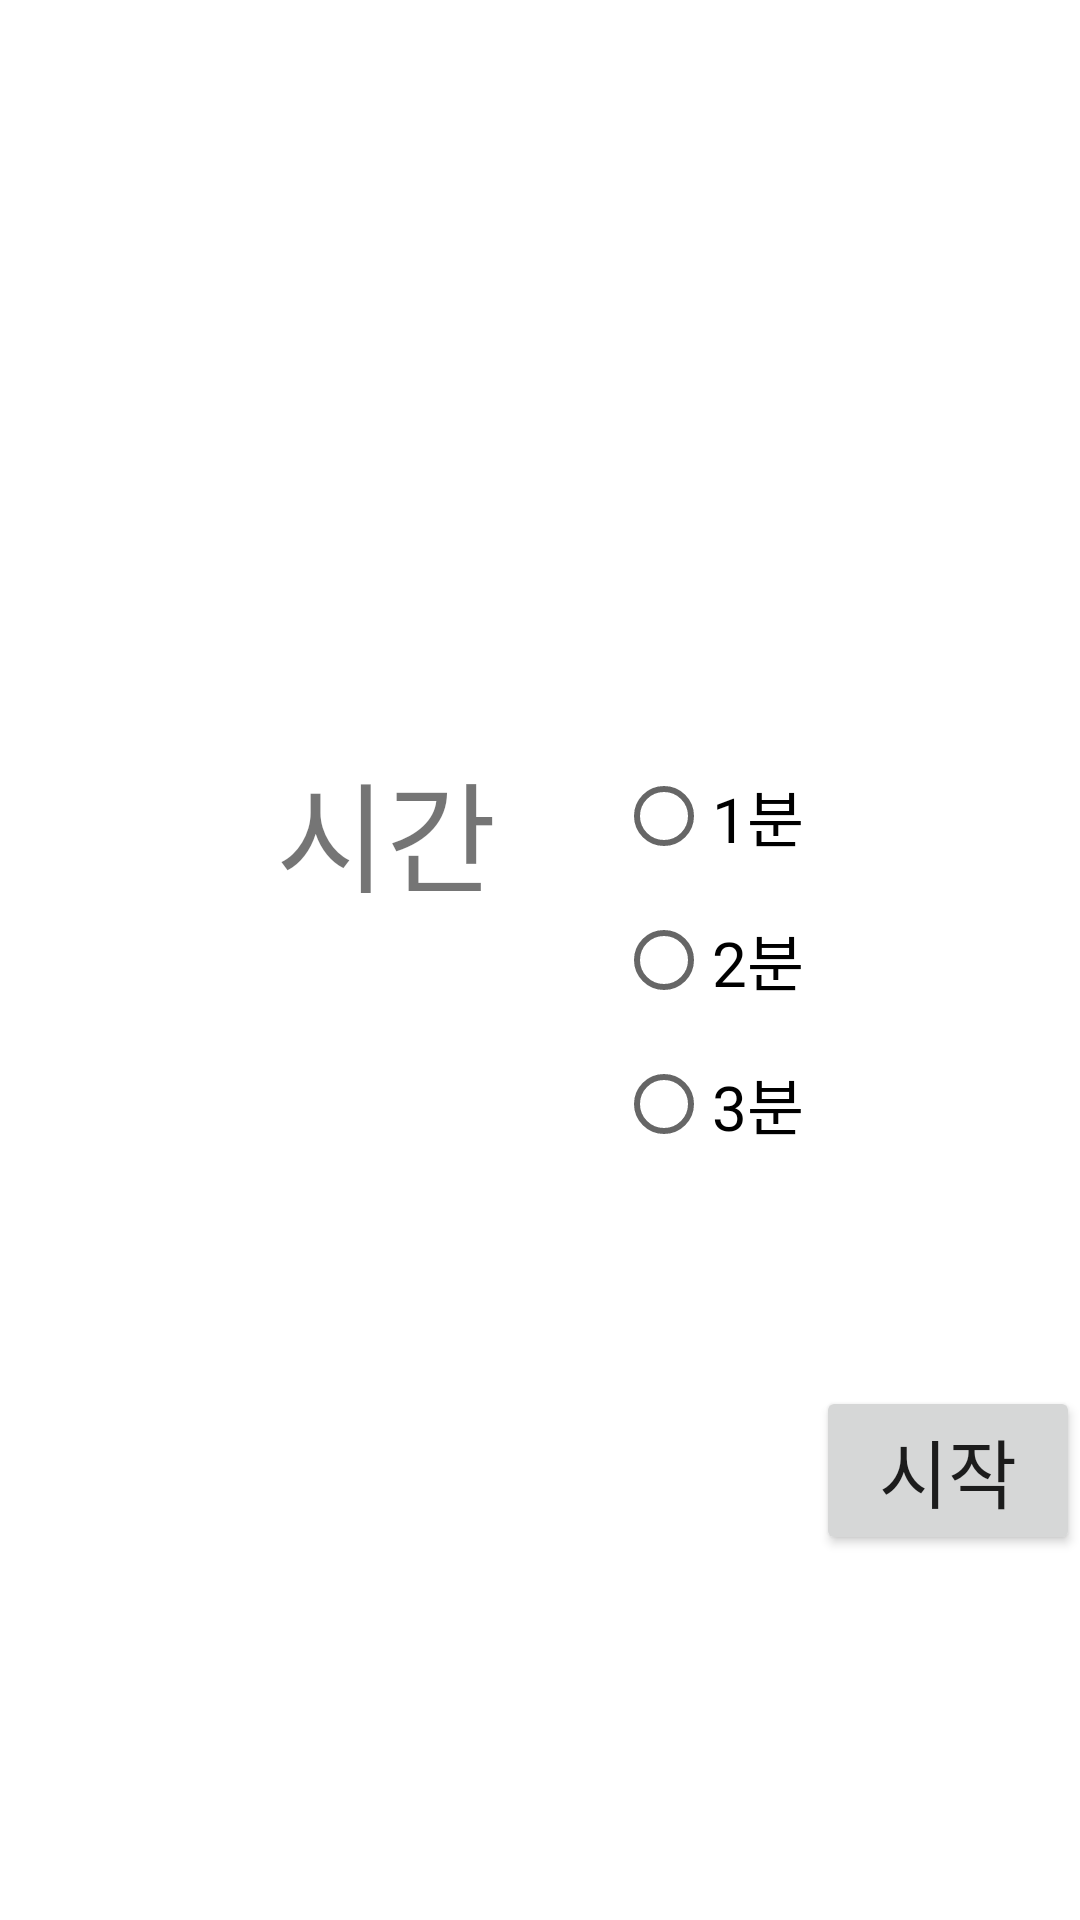

Layout XML and referenced resources for this Android screen:
<!-- AndroidManifest.xml: application theme Theme.ItsDoneSpeedQuiz -->
<!-- res/layout/activity_setting_default.xml -->
<?xml version="1.0" encoding="utf-8"?>
<RelativeLayout xmlns:android="http://schemas.android.com/apk/res/android"
    android:layout_width="match_parent"
    android:layout_height="match_parent"
    android:layout_margin="20dp">

    <include
        android:id="@+id/time_select_layout"
        layout="@layout/radiogroup_time_select"
        android:layout_width="wrap_content"
        android:layout_height="wrap_content"
        android:layout_centerInParent="true"/>
    <Button
        android:id="@+id/startBtn"
        android:layout_width="wrap_content"
        android:layout_height="wrap_content"
        android:text="시작"
        android:textSize="25sp"
        android:layout_marginTop="50dp"
        android:layout_below="@id/time_select_layout"
        android:layout_alignParentRight="true"
        />

</RelativeLayout>
<!-- res/layout/radiogroup_time_select.xml (included above) -->
<?xml version="1.0" encoding="utf-8"?>
<RelativeLayout xmlns:android="http://schemas.android.com/apk/res/android"
    android:layout_width="match_parent"
    android:layout_height="match_parent">

    <TextView
        android:id="@+id/timeTxtVw"
        android:layout_width="wrap_content"
        android:layout_height="wrap_content"
        android:layout_marginStart="20dp"
        android:layout_marginTop="20dp"
        android:layout_marginEnd="20dp"
        android:layout_marginBottom="20dp"
        android:text="시간"
        android:textSize="40sp" />

    <RadioGroup
        android:id="@+id/timeRadiogroup"
        android:layout_toRightOf="@+id/timeTxtVw"
        android:layout_width="wrap_content"
        android:layout_height="wrap_content"
        android:layout_margin="20dp">

        <RadioButton
            android:id="@+id/radioBtn1"
            android:layout_width="match_parent"
            android:layout_height="wrap_content"
            android:text="1분"
            android:textSize="10pt"
            />

        <RadioButton
            android:id="@+id/radioBtn2"
            android:layout_width="match_parent"
            android:layout_height="wrap_content"
            android:text="2분"
            android:textSize="10pt"/>

        <RadioButton
            android:id="@+id/radioBtn3"
            android:layout_width="match_parent"
            android:layout_height="wrap_content"
            android:text="3분"
            android:textSize="10pt"/>
    </RadioGroup>

</RelativeLayout>
<!-- resources referenced by this layout -->
<resources>
  <style name="Theme.ItsDoneSpeedQuiz" parent="Theme.MaterialComponents.DayNight.DarkActionBar">
          
          <item name="colorPrimary">@color/purple_500</item>
          <item name="colorPrimaryVariant">@color/purple_700</item>
          <item name="colorOnPrimary">@color/white</item>
          
          <item name="colorSecondary">@color/teal_200</item>
          <item name="colorSecondaryVariant">@color/teal_700</item>
          <item name="colorOnSecondary">@color/black</item>
          
          <item name="android:statusBarColor" tools:targetApi="l">?attr/colorPrimaryVariant</item>
          
      </style>
  <!-- not gathered from this repository: default colours our renderer supplied (Android Studio template values) -->
  <color name="purple_500">#FF6200EE</color>
  <color name="purple_700">#FF3700B3</color>
  <color name="teal_200">#FF03DAC5</color>
  <color name="teal_700">#FF018786</color>
  <color name="black">#FF000000</color>
  <color name="white">#FFFFFFFF</color>
</resources>
